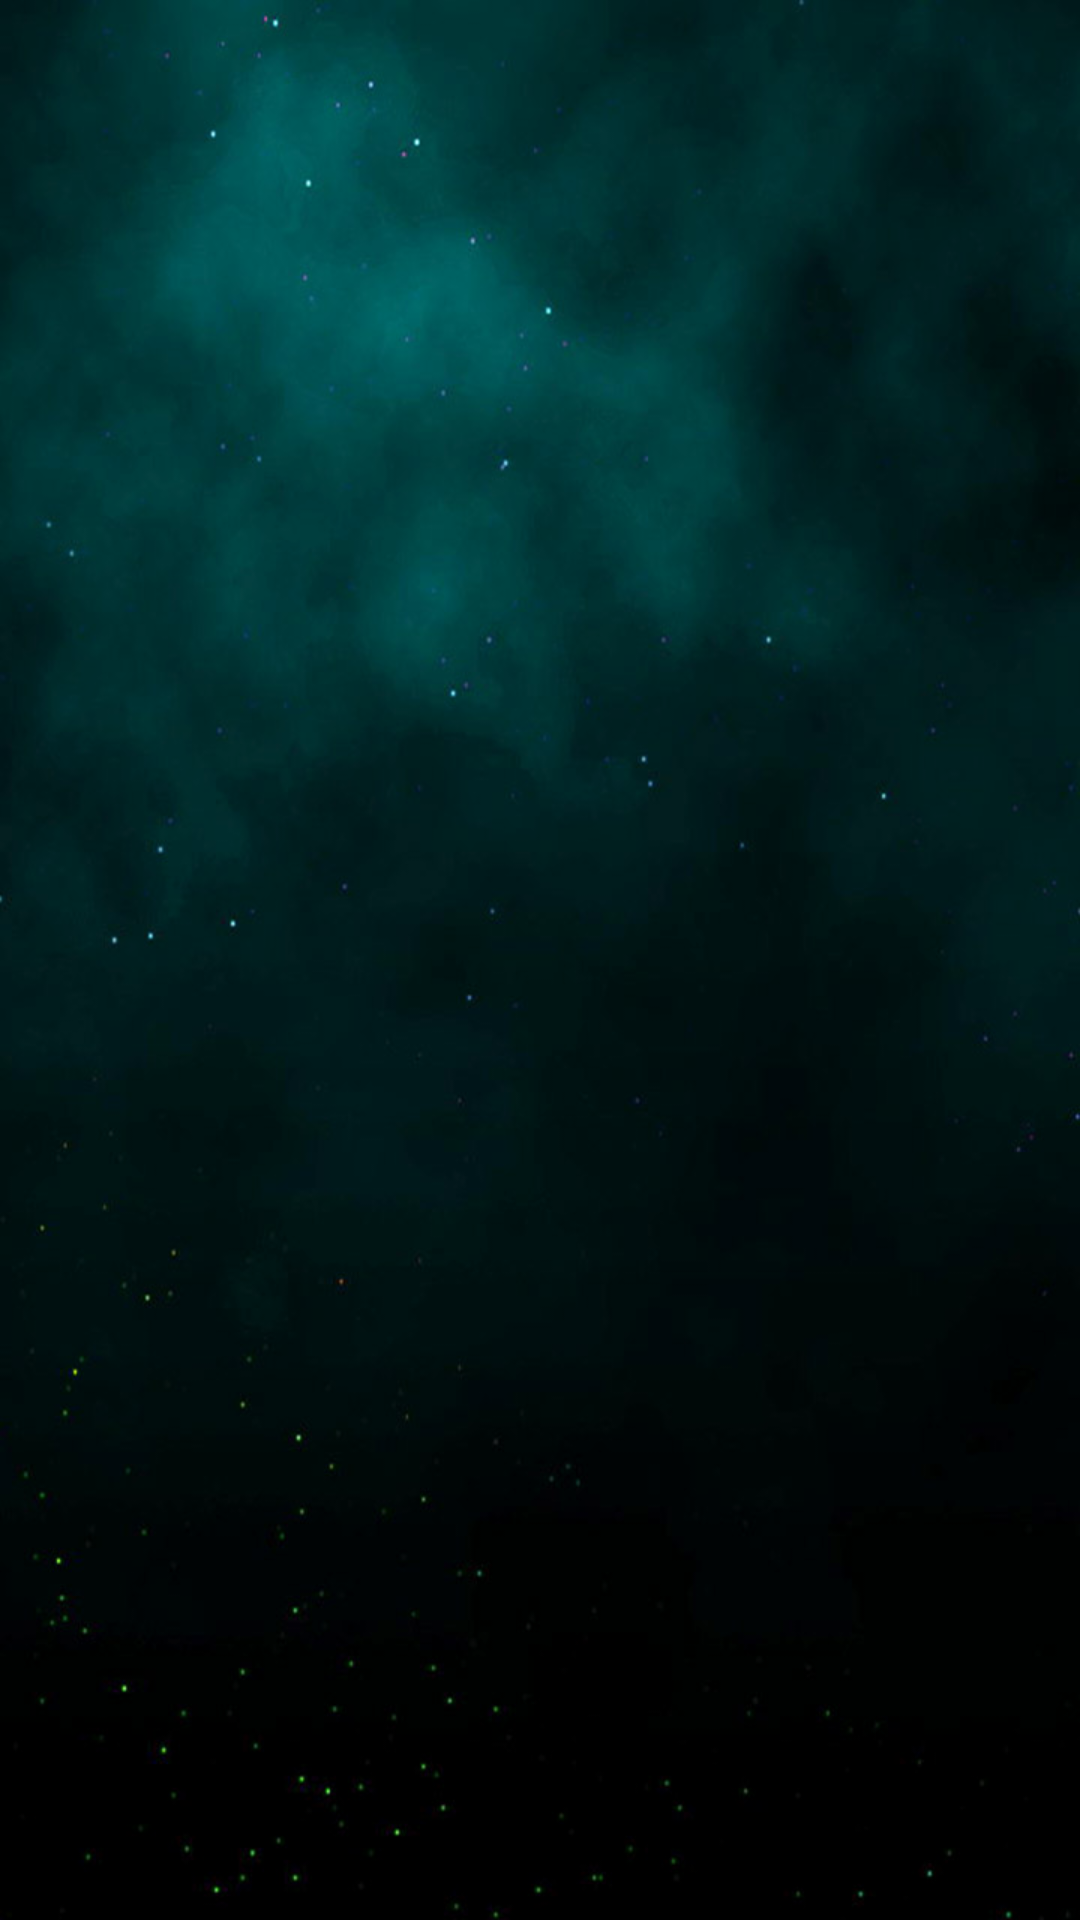

Reconstruct the res/layout file that produces this screen, plus the resources it refers to.
<!-- AndroidManifest.xml: application theme AppTheme -->
<!-- res/layout/fragment_dates.xml -->
<LinearLayout xmlns:android="http://schemas.android.com/apk/res/android"
    xmlns:tools="http://schemas.android.com/tools" android:layout_width="fill_parent"
    android:layout_height="fill_parent" tools:context="fragments.XterFragment"
    android:orientation="vertical"
    android:background="@drawable/zodiac">

    


    <ListView
        android:layout_width="wrap_content"
        android:layout_height="0dp"
        android:id="@+id/list"
        android:layout_weight="0.7" />

</LinearLayout>
<!-- resources referenced by this layout -->
<resources>
  <!-- drawable zodiac: png bitmap (drawable-hdpi, 143434 bytes) -->
  <style name="AppTheme" parent="Theme.AppCompat.Light.NoActionBar">
          
  
      </style>
</resources>
